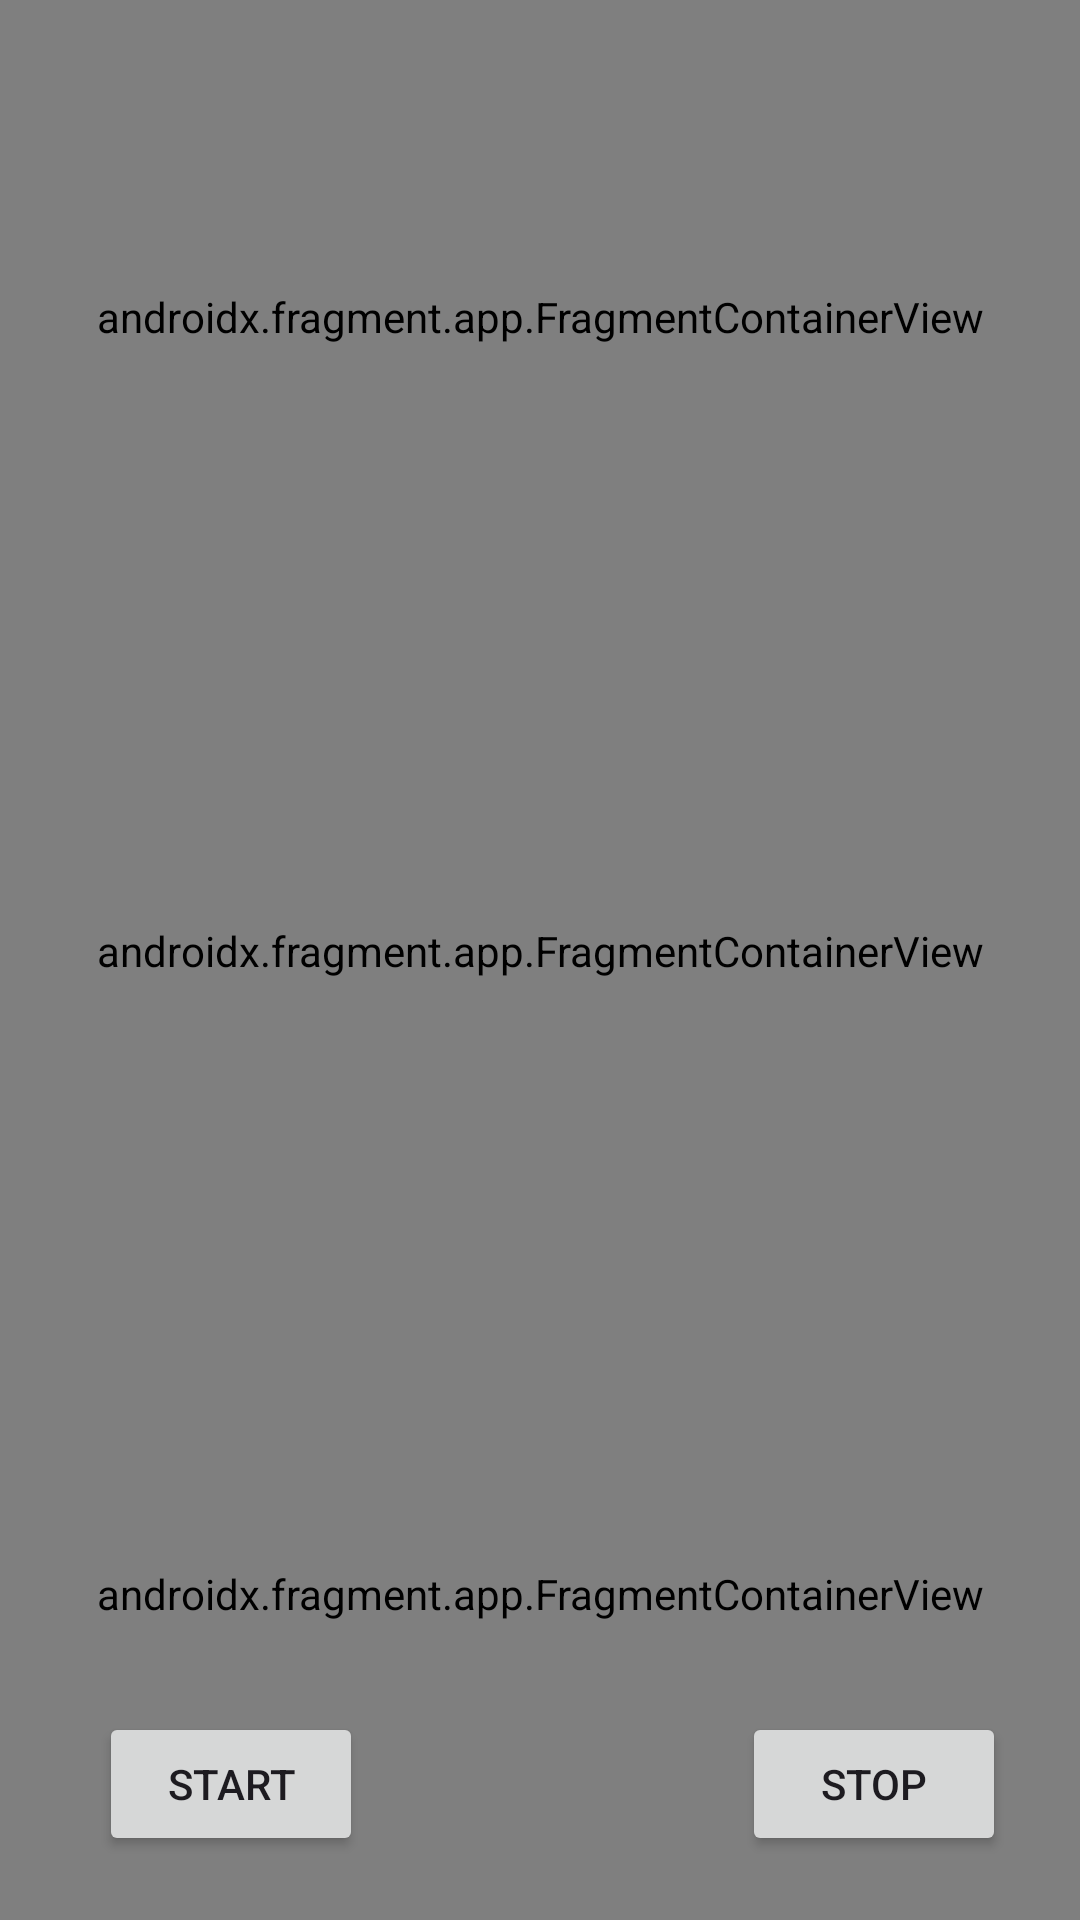

This screen was rendered from an Android layout file. Write that file and the resources it references.
<!-- AndroidManifest.xml: application theme Theme.KotlinCoroutineFlowDemo -->
<!-- res/layout/fragment_shared_flow.xml -->
<?xml version="1.0" encoding="utf-8"?>
<androidx.constraintlayout.widget.ConstraintLayout xmlns:android="http://schemas.android.com/apk/res/android"
    xmlns:app="http://schemas.android.com/apk/res-auto"
    xmlns:tools="http://schemas.android.com/tools"
    android:layout_width="match_parent"
    android:layout_height="match_parent"
    tools:context=".fragments.SharedFlowFragment">

    <androidx.fragment.app.FragmentContainerView
        android:id="@+id/fcvFirst"
        android:name="com.example.kotlincoroutineflowdemo.fragments.TextFragment"
        android:layout_width="match_parent"
        android:layout_height="0dp"
        app:layout_constraintBottom_toTopOf="@id/guideline7"
        app:layout_constraintEnd_toEndOf="parent"
        app:layout_constraintStart_toStartOf="parent"
        app:layout_constraintTop_toTopOf="parent" />

    <androidx.fragment.app.FragmentContainerView
        android:id="@+id/fcvSecond"
        android:name="com.example.kotlincoroutineflowdemo.fragments.TextFragment"
        android:layout_width="match_parent"
        android:layout_height="0dp"
        app:layout_constraintBottom_toTopOf="@id/guideline8"
        app:layout_constraintEnd_toEndOf="parent"
        app:layout_constraintStart_toStartOf="parent"
        app:layout_constraintTop_toTopOf="@id/guideline7" />

    <androidx.fragment.app.FragmentContainerView
        android:id="@+id/fcvThird"
        android:name="com.example.kotlincoroutineflowdemo.fragments.TextFragment"
        android:layout_width="match_parent"
        android:layout_height="0dp"
        app:layout_constraintBottom_toBottomOf="parent"
        app:layout_constraintEnd_toEndOf="parent"
        app:layout_constraintStart_toStartOf="parent"
        app:layout_constraintTop_toTopOf="@id/guideline8" />

    <androidx.constraintlayout.widget.Guideline
        android:id="@+id/guideline7"
        android:layout_width="wrap_content"
        android:layout_height="wrap_content"
        android:orientation="horizontal"
        app:layout_constraintGuide_percent="0.33" />

    <androidx.constraintlayout.widget.Guideline
        android:id="@+id/guideline8"
        android:layout_width="wrap_content"
        android:layout_height="wrap_content"
        android:orientation="horizontal"
        app:layout_constraintGuide_percent="0.66" />

    <Button
        android:id="@+id/btnStart"
        android:layout_width="wrap_content"
        android:layout_height="wrap_content"
        android:text="Start"
        app:layout_constraintBottom_toBottomOf="parent"
        app:layout_constraintEnd_toEndOf="parent"
        app:layout_constraintHorizontal_bias="0.121"
        app:layout_constraintStart_toStartOf="@id/fcvThird"
        app:layout_constraintTop_toTopOf="@+id/guideline8"
        app:layout_constraintVertical_bias="0.875" />

    <Button
        android:id="@+id/btnStop"
        android:layout_width="wrap_content"
        android:layout_height="wrap_content"
        android:text="Stop"
        app:layout_constraintBottom_toBottomOf="parent"
        app:layout_constraintEnd_toEndOf="parent"
        app:layout_constraintHorizontal_bias="0.909"
        app:layout_constraintStart_toStartOf="@id/fcvThird"
        app:layout_constraintTop_toTopOf="@+id/guideline8"
        app:layout_constraintVertical_bias="0.875" />
</androidx.constraintlayout.widget.ConstraintLayout>
<!-- resources referenced by this layout -->
<resources>
  <style name="Theme.KotlinCoroutineFlowDemo" parent="Base.Theme.KotlinCoroutineFlowDemo" />
  <style name="Base.Theme.KotlinCoroutineFlowDemo" parent="Theme.Material3.DayNight.NoActionBar">
          
          
      </style>
</resources>
